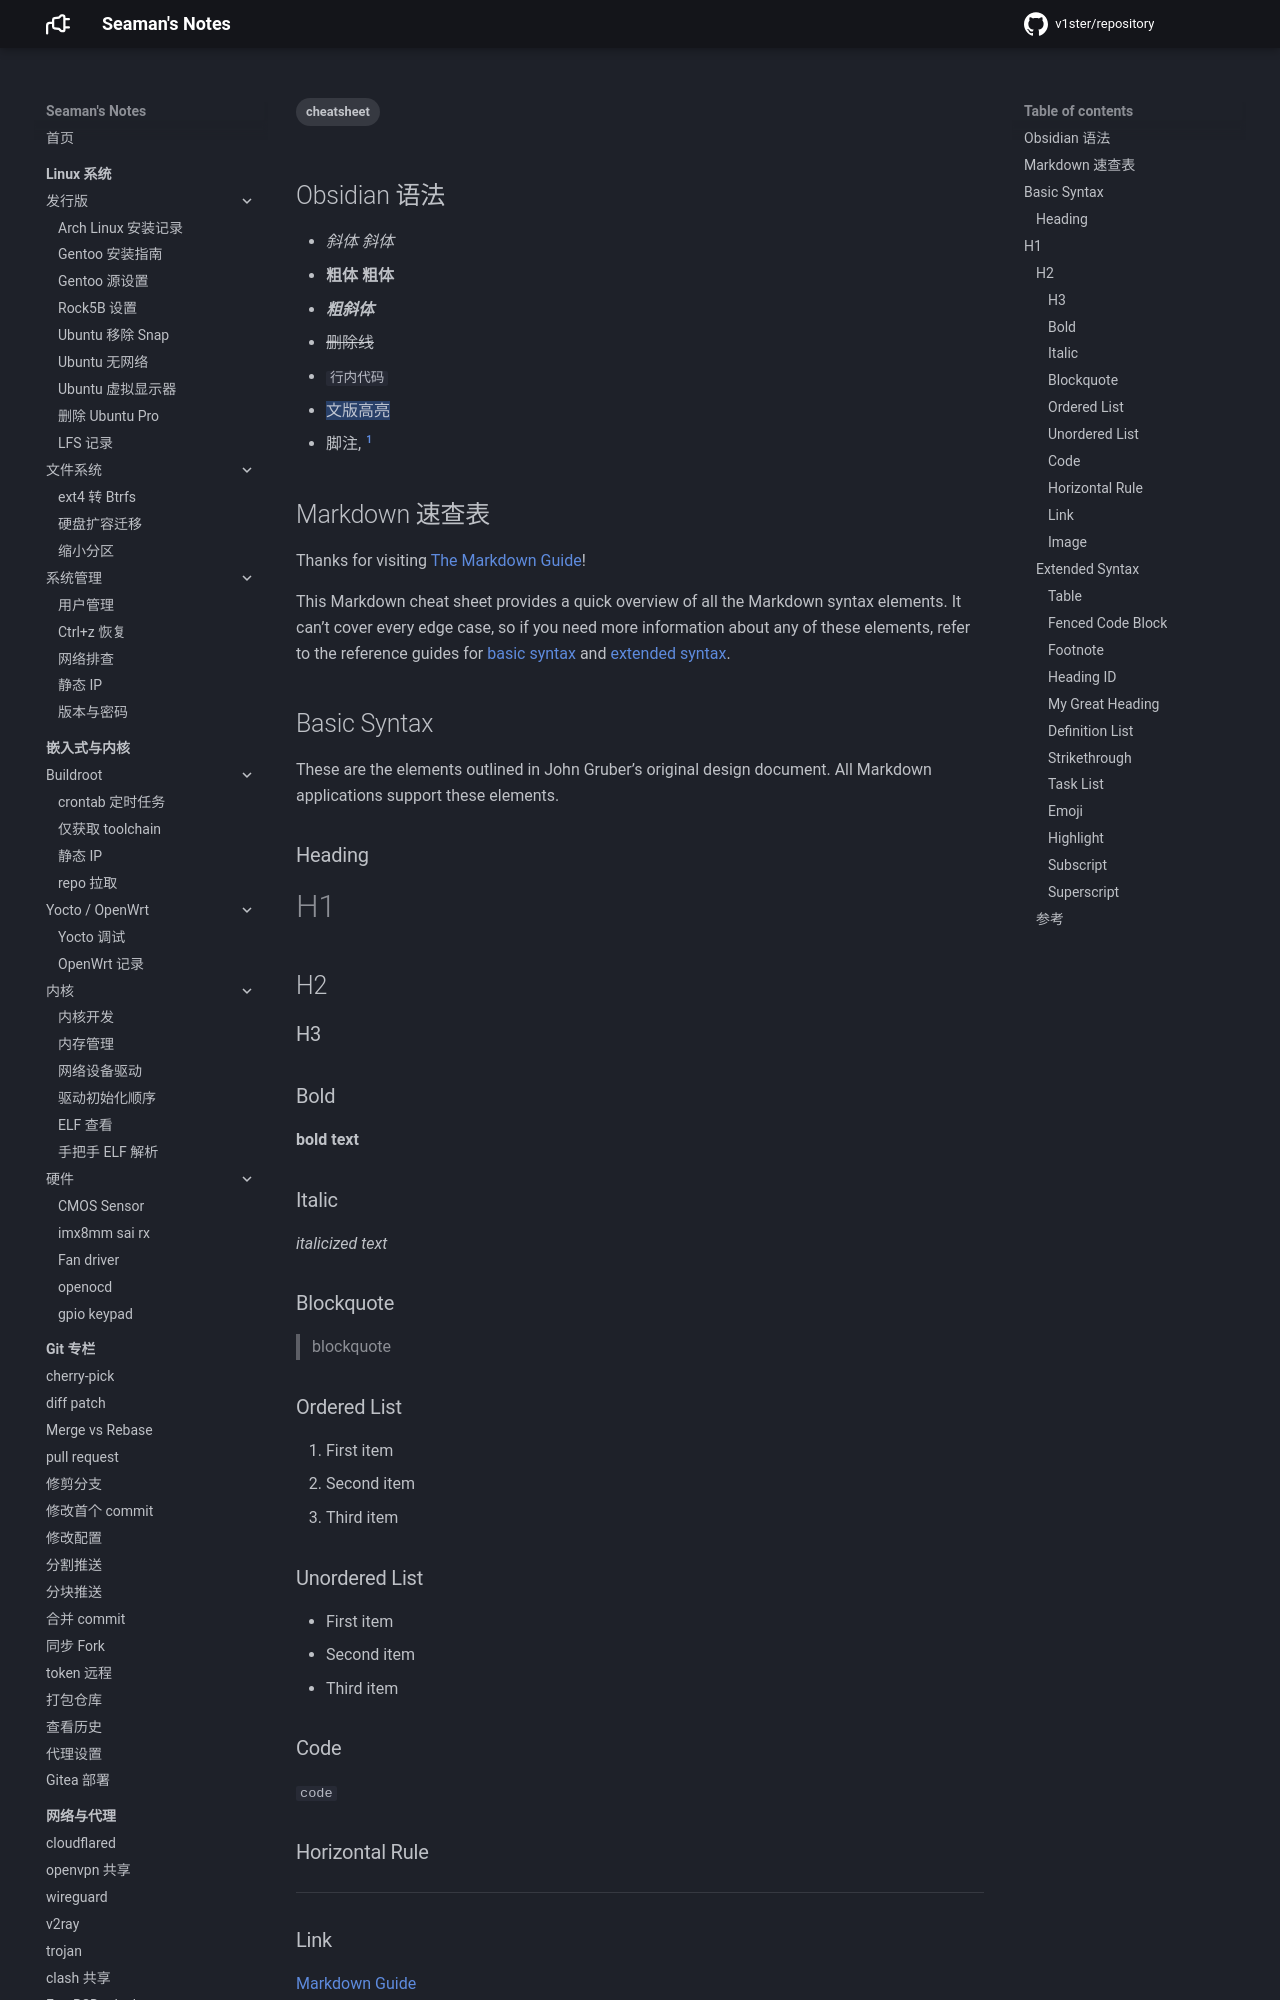

repository: v1ster/wiki · page: cheatsheet/Markdown 速查表/index.html · generator: mkdocs

---
title: Markdown 速查表
date: 2023-04-19
categories:
  - cheatsheet
tags:
  - cheatsheet
---

## Obsidian 语法

- *斜体*  _斜体_
- **粗体**  __粗体__
- *__粗斜体__*
- ~~删除线~~
- `行内代码`
- ==文版高亮==
- 脚注, [^脚注]

## Markdown 速查表


Thanks for visiting [The Markdown Guide](https://www.markdownguide.org)!

This Markdown cheat sheet provides a quick overview of all the Markdown syntax elements. It can’t cover every edge case, so if you need more information about any of these elements, refer to the reference guides for [basic syntax](https://www.markdownguide.org/basic-syntax) and [extended syntax](https://www.markdownguide.org/extended-syntax).

## Basic Syntax

These are the elements outlined in John Gruber’s original design document. All Markdown applications support these elements.

### Heading

# H1

## H2

### H3

### Bold

**bold text**

### Italic

*italicized text*

### Blockquote

> blockquote

### Ordered List

1. First item
2. Second item
3. Third item

### Unordered List

- First item
- Second item
- Third item

### Code

`code`

### Horizontal Rule

---

### Link

[Markdown Guide](https://www.markdownguide.org)
